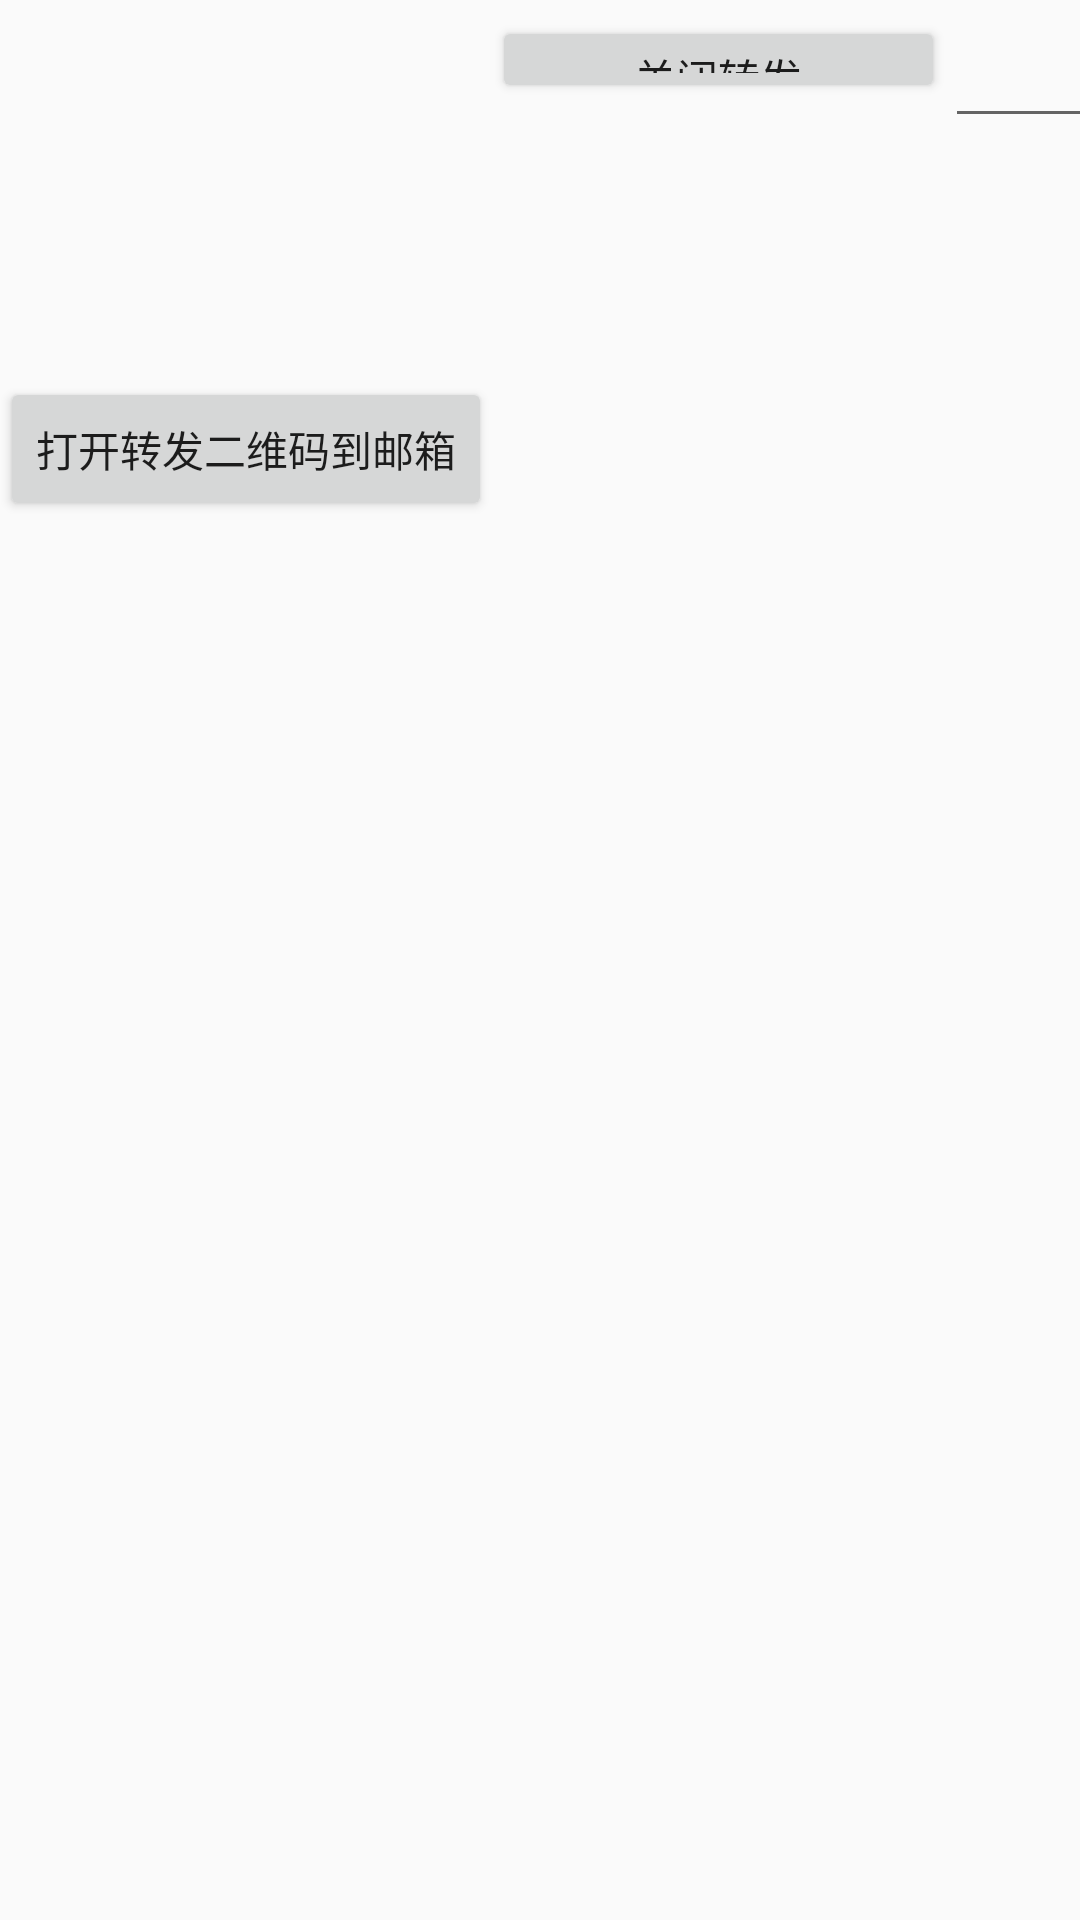

Android layout source for this screen:
<!-- AndroidManifest.xml: application theme AppTheme -->
<!-- res/layout/notification_monitor_linear.xml -->
<?xml version="1.0" encoding="utf-8"?>
<LinearLayout xmlns:android="http://schemas.android.com/apk/res/android"
    xmlns:app="http://schemas.android.com/apk/res-auto"
    xmlns:tools="http://schemas.android.com/tools"
    android:layout_width="match_parent"
    android:layout_height="100dp">


    <Button
        android:id="@+id/notification_monitor_on_btn"
        android:layout_width="wrap_content"
        android:layout_height="wrap_content"
        android:layout_marginTop="124dp"

        android:text="@string/notification_monitor_on_btn"

        app:layout_constraintEnd_toEndOf="parent"
        app:layout_constraintStart_toStartOf="parent"
        app:layout_constraintTop_toTopOf="parent" />

    <Button
        android:id="@+id/notification_monitor_off_btn"
        android:layout_width="151dp"
        android:layout_height="29dp"
        android:text="@string/notification_monitor_off_btn"
        app:layout_constraintBottom_toBottomOf="parent"
        app:layout_constraintEnd_toEndOf="parent"
        app:layout_constraintStart_toStartOf="parent"
        app:layout_constraintTop_toBottomOf="@+id/notification_monitor_on_btn"
        app:layout_constraintVertical_bias="0.397" />

    <EditText
        android:id="@+id/edtPhone"
        android:layout_width="223dp"
        android:layout_height="46dp"
        android:ems="10"

        app:layout_constraintBottom_toBottomOf="parent"
        app:layout_constraintEnd_toEndOf="parent"
        app:layout_constraintStart_toStartOf="parent"
        app:layout_constraintTop_toBottomOf="@+id/notification_monitor_off_btn" />


</LinearLayout>
<!-- resources referenced by this layout -->
<resources>
  <string name="notification_monitor_off_btn">关闭转发</string>
  <string name="notification_monitor_on_btn">打开转发二维码到邮箱</string>
  <style name="AppTheme" parent="Theme.AppCompat.Light.NoActionBar">
          
          <item name="colorPrimary">@color/colorPrimary</item>
          <item name="colorPrimaryDark">@color/colorPrimaryDark</item>
          <item name="colorAccent">@color/colorAccent</item>
      </style>
  <color name="colorPrimary">#E1FFFF</color>
  <color name="colorPrimaryDark">#3700B3</color>
  <color name="colorAccent">#03DAC5</color>
</resources>
